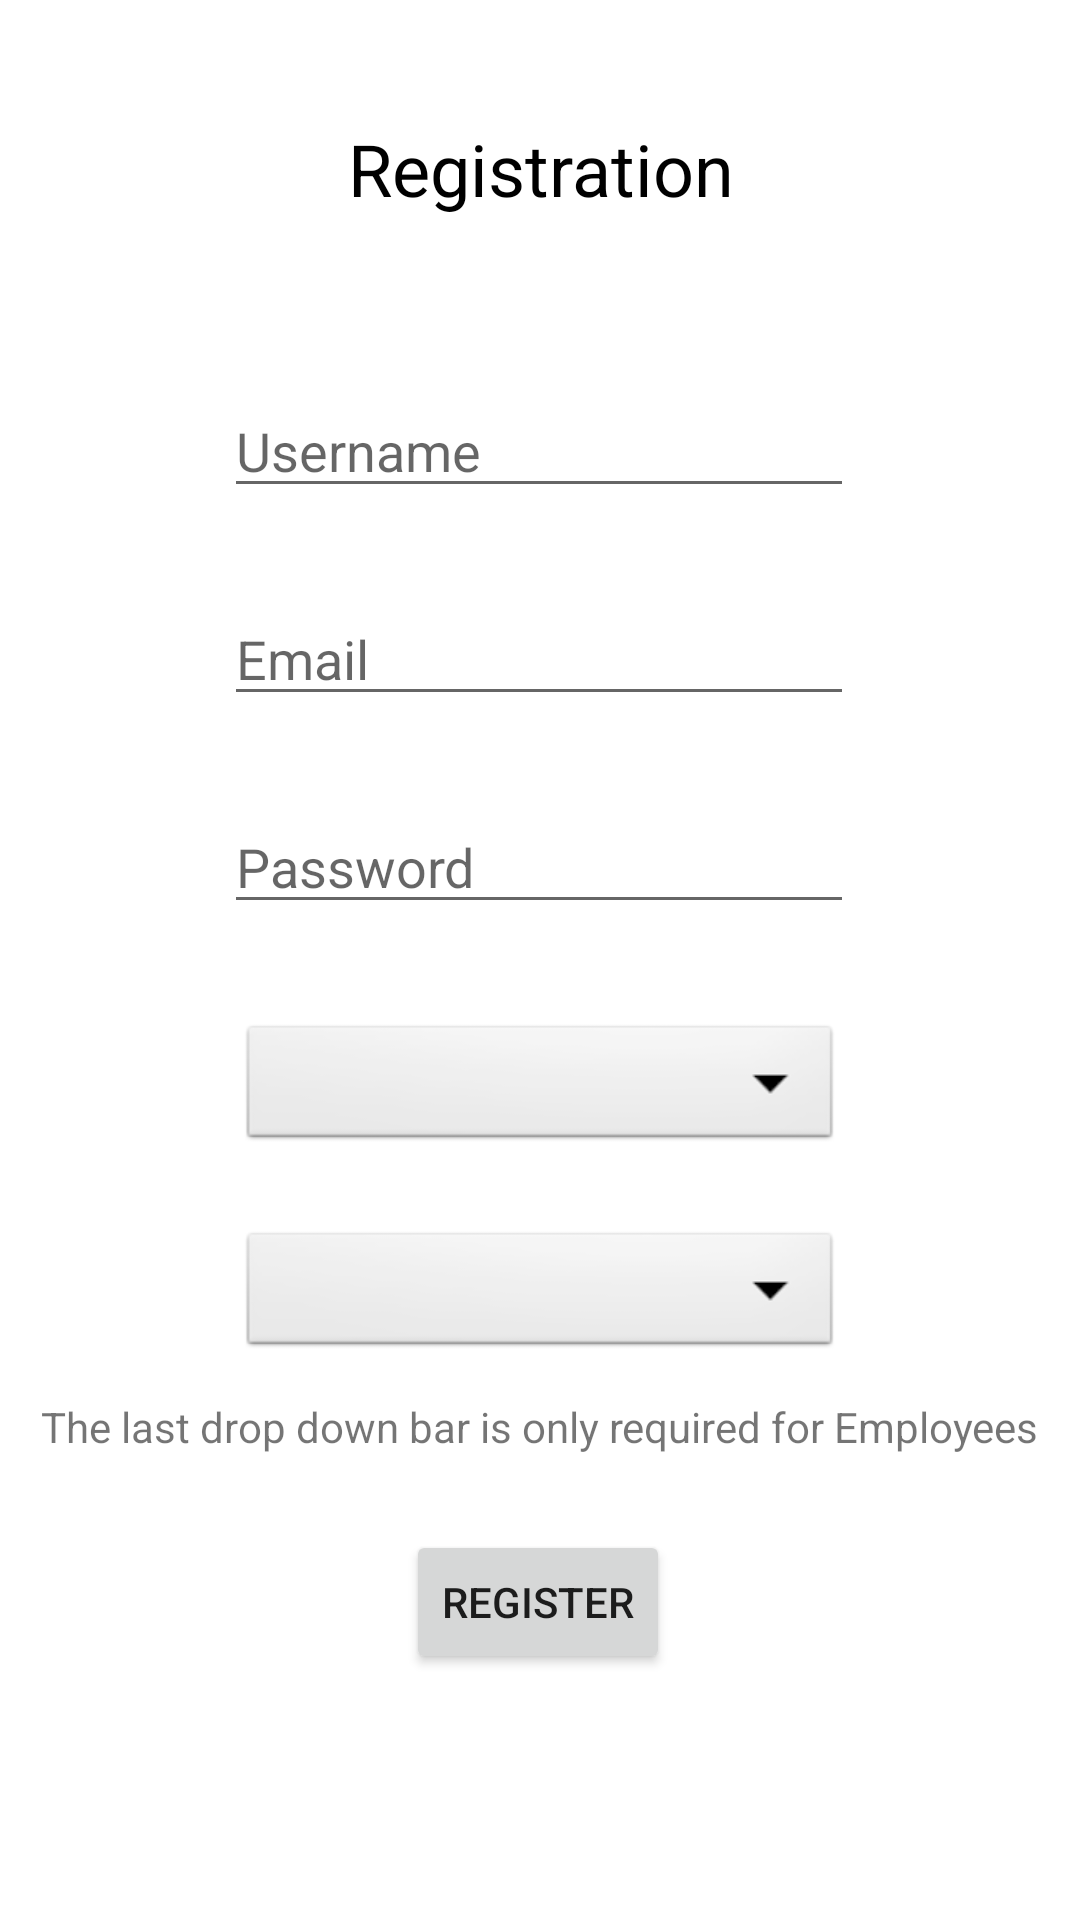

Layout XML and referenced resources for this Android screen:
<!-- AndroidManifest.xml: application theme Theme.MyApplication -->
<!-- res/layout/activity_registeration.xml -->
<?xml version="1.0" encoding="utf-8"?>
<androidx.constraintlayout.widget.ConstraintLayout xmlns:android="http://schemas.android.com/apk/res/android"
    xmlns:app="http://schemas.android.com/apk/res-auto"
    xmlns:tools="http://schemas.android.com/tools"
    android:layout_width="match_parent"
    android:layout_height="match_parent"
    tools:context=".RegisterActivity">

    <Spinner
        android:id="@+id/roles"
        android:layout_width="201dp"
        android:layout_height="45dp"
        android:layout_marginTop="32dp"
        android:background="@android:drawable/btn_dropdown"
        android:spinnerMode="dropdown"
        app:layout_constraintEnd_toEndOf="parent"
        app:layout_constraintStart_toStartOf="parent"
        app:layout_constraintTop_toBottomOf="@+id/password"
        tools:ignore="TouchTargetSizeCheck" />

    <Button
        android:id="@+id/register"
        android:layout_width="wrap_content"
        android:layout_height="wrap_content"
        android:layout_marginTop="56dp"
        android:onClick="registerClick"
        android:text="@string/register"
        app:layout_constraintEnd_toEndOf="parent"
        app:layout_constraintHorizontal_bias="0.498"
        app:layout_constraintStart_toStartOf="parent"
        app:layout_constraintTop_toBottomOf="@+id/branch_selection" />

    <EditText
        android:id="@+id/username"
        android:layout_width="wrap_content"
        android:layout_height="wrap_content"
        android:layout_marginTop="128dp"
        android:ems="10"
        android:hint="@string/username"
        android:inputType="textPersonName"
        app:layout_constraintEnd_toEndOf="parent"
        app:layout_constraintHorizontal_bias="0.497"
        app:layout_constraintStart_toStartOf="parent"
        app:layout_constraintTop_toTopOf="parent" />

    <EditText
        android:id="@+id/email"
        android:layout_width="wrap_content"
        android:layout_height="wrap_content"
        android:layout_marginTop="28dp"
        android:ems="10"
        android:hint="@string/prompt_email"
        android:inputType="textPersonName"
        app:layout_constraintEnd_toEndOf="parent"
        app:layout_constraintHorizontal_bias="0.497"
        app:layout_constraintStart_toStartOf="parent"
        app:layout_constraintTop_toBottomOf="@+id/username" />

    <EditText
        android:id="@+id/password"
        android:layout_width="wrap_content"
        android:layout_height="wrap_content"
        android:layout_marginTop="28dp"
        android:ems="10"
        android:hint="@string/prompt_password"
        android:inputType="textPassword"
        app:layout_constraintEnd_toEndOf="parent"
        app:layout_constraintHorizontal_bias="0.497"
        app:layout_constraintStart_toStartOf="parent"
        app:layout_constraintTop_toBottomOf="@+id/email" />

    <TextView
        android:id="@+id/textView2"
        android:layout_width="137dp"
        android:layout_height="37dp"
        android:layout_marginTop="40dp"
        android:gravity="center_horizontal"
        android:text="@string/registration"
        android:textColor="#000000"
        android:textSize="24sp"
        app:layout_constraintEnd_toEndOf="parent"
        app:layout_constraintStart_toStartOf="parent"
        app:layout_constraintTop_toTopOf="parent" />

    <Spinner
        android:id="@+id/branch_selection"
        android:layout_width="201dp"
        android:layout_height="45dp"
        android:layout_marginTop="24dp"
        android:background="@android:drawable/btn_dropdown"
        android:spinnerMode="dropdown"
        app:layout_constraintEnd_toEndOf="parent"
        app:layout_constraintStart_toStartOf="parent"
        app:layout_constraintTop_toBottomOf="@+id/roles"
        tools:ignore="TouchTargetSizeCheck" />

    <TextView
        android:id="@+id/textView5"
        android:layout_width="wrap_content"
        android:layout_height="wrap_content"
        android:layout_marginTop="12dp"
        android:text="@string/registration_note"
        app:layout_constraintEnd_toEndOf="parent"
        app:layout_constraintHorizontal_bias="0.494"
        app:layout_constraintStart_toStartOf="parent"
        app:layout_constraintTop_toBottomOf="@+id/branch_selection" />
</androidx.constraintlayout.widget.ConstraintLayout>
<!-- resources referenced by this layout -->
<resources>
  <string name="prompt_email">Email</string>
  <string name="prompt_password">Password</string>
  <string name="register">Register</string>
  <string name="registration">Registration</string>
  <string name="registration_note">The last drop down bar is only required for Employees</string>
  <string name="username">Username</string>
  <style name="Theme.MyApplication" parent="Theme.MaterialComponents.DayNight.NoActionBar">
          
          <item name="colorPrimary">@color/purple_500</item>
          <item name="colorPrimaryVariant">@color/purple_700</item>
          <item name="colorOnPrimary">@color/white</item>
          
          <item name="colorSecondary">@color/teal_200</item>
          <item name="colorSecondaryVariant">@color/teal_700</item>
          <item name="colorOnSecondary">@color/black</item>
          
          <item name="android:statusBarColor" tools:targetApi="l">?attr/colorPrimaryVariant</item>
          
      </style>
  <!-- not gathered from this repository: default colours our renderer supplied (Android Studio template values) -->
  <color name="purple_500">#FF6200EE</color>
  <color name="purple_700">#FF3700B3</color>
  <color name="teal_200">#FF03DAC5</color>
  <color name="teal_700">#FF018786</color>
  <color name="black">#FF000000</color>
  <color name="white">#FFFFFFFF</color>
</resources>
